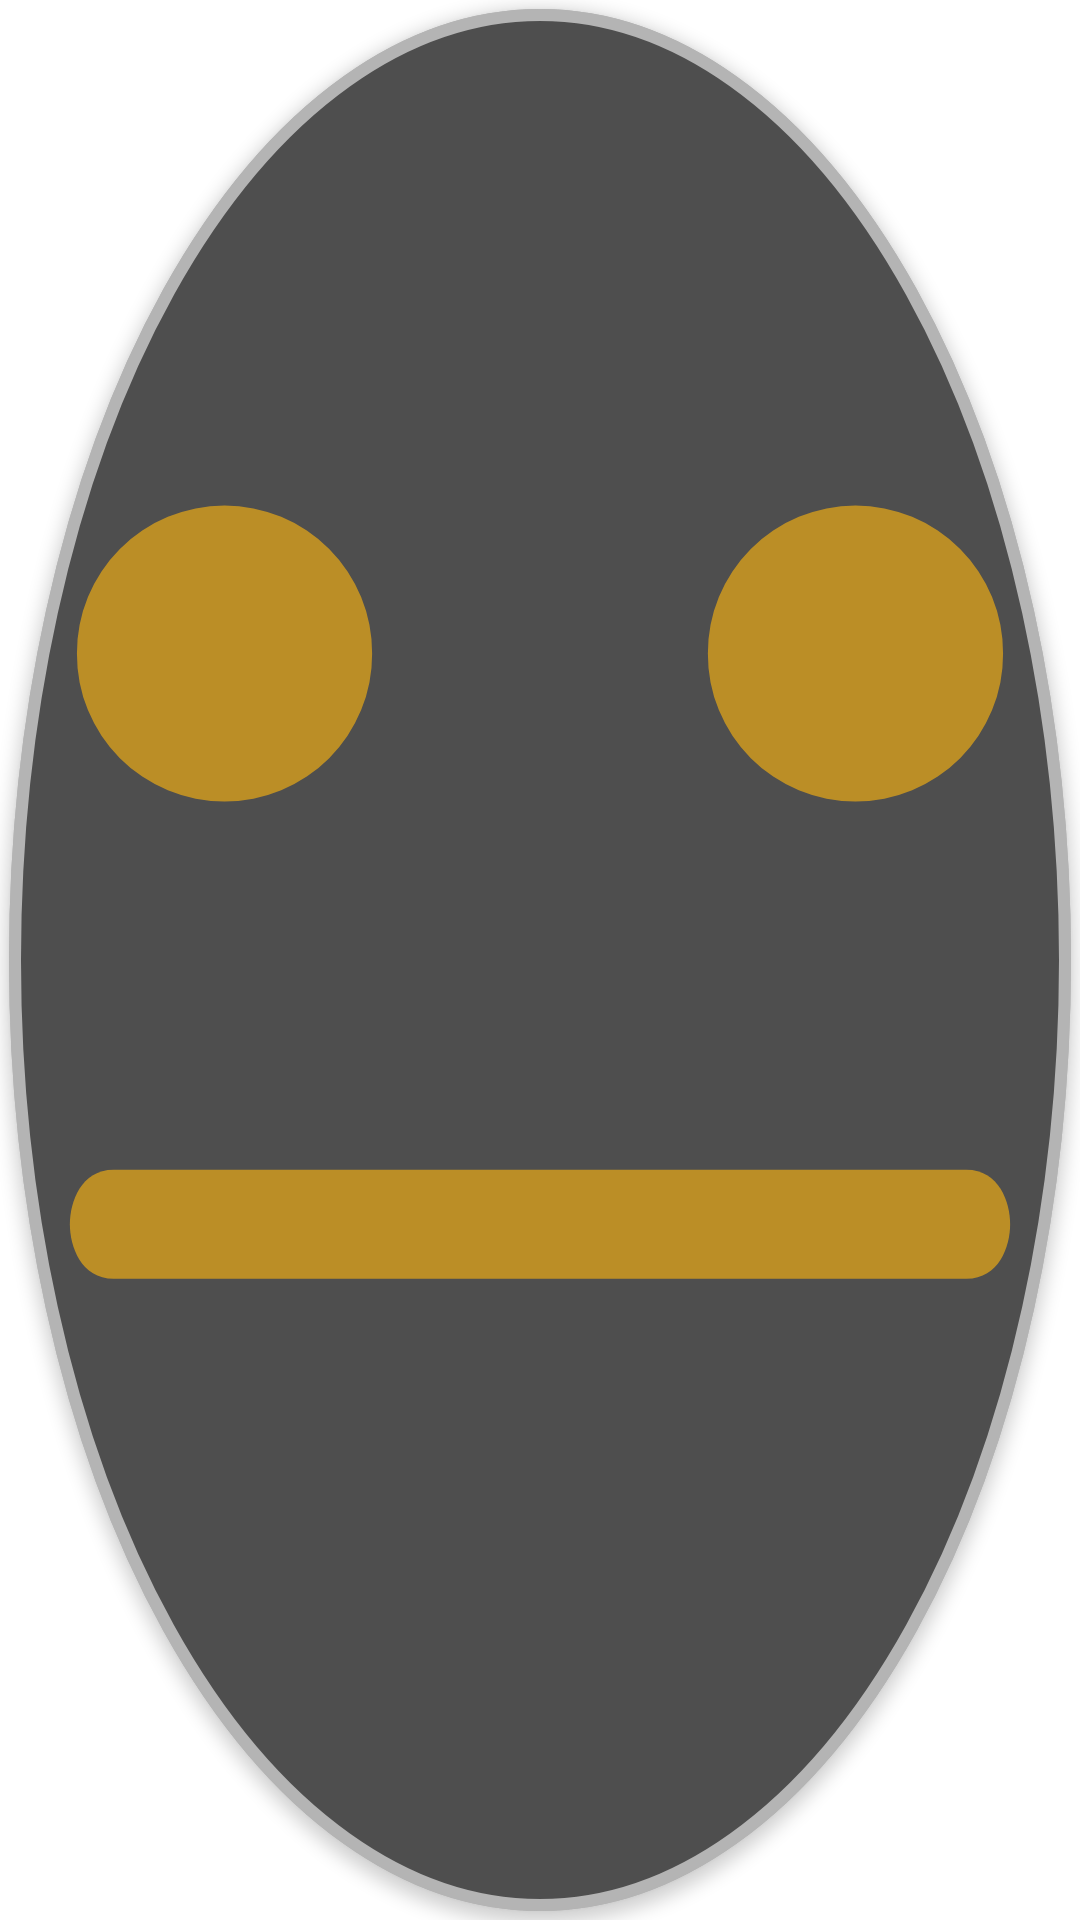

Reconstruct the res/layout file that produces this screen, plus the resources it refers to.
<!-- AndroidManifest.xml: application theme Theme.Rows -->
<!-- res/layout/view_mood_circle.xml -->
<?xml version="1.0" encoding="utf-8"?>
<FrameLayout xmlns:android="http://schemas.android.com/apk/res/android"
    android:layout_width="match_parent"
    android:layout_height="match_parent">

    <ImageView
        android:id="@+id/circleImageView"
        android:layout_width="match_parent"
        android:layout_height="match_parent"
        android:layout_margin="3dp"
        android:background="@drawable/mood_circle_none"
        android:elevation="3dp"
        android:src="@drawable/mood_circle_none" />

    <ImageView
        android:id="@+id/stateImageView"
        android:layout_width="match_parent"
        android:layout_height="match_parent"
        android:layout_gravity="center"
        android:elevation="4dp" />

    <ImageView
        android:id="@+id/moodImageView"
        android:layout_width="match_parent"
        android:layout_height="match_parent"
        android:layout_gravity="center"
        android:src="@drawable/ic_mediocre"
        android:layout_margin="16dp"
        android:elevation="4dp"/>

</FrameLayout>
<!-- resources referenced by this layout -->
<resources>
  <!-- drawable ic_mediocre (drawable) -->
  <vector xmlns:android="http://schemas.android.com/apk/res/android"
      android:width="45dp"
      android:height="42.75dp"
      android:viewportWidth="45"
      android:viewportHeight="42.75">
      <path
          android:fillColor="@color/colorMoodMediocre"
          android:fillAlpha="0.65"
          android:pathData="m 36.927128,7.3183174 m -6.750068,0 a 6.750068,6.750068 0 1 1 13.49991,0 6.750068,6.750068 0 1 1 -13.49991,0" />
      <path
          android:fillColor="@color/colorMoodMediocre"
          android:fillAlpha="0.65"
          android:pathData="m 8.0730981,7.3183174 m -6.7500681,0 a 6.750068,6.750068 0 1 1 13.499911,0 6.750068,6.750068 0 1 1 -13.499911,0" />
      <path
          android:fillColor="@color/colorMoodMediocre"
          android:fillAlpha="0.65"
          android:pathData="
          m42,31
          h -39
          c -1.5,0 -2,1.5 -2,2.5
          c 0,1 0.5,2.5 2,2.5
          h 39
          c 1.5,0 2,-1.5 2,-2.5
          c 0,-1 -0.5,-2.5 -2,-2.5"
          />
  </vector>
  <!-- drawable mood_circle_none (drawable) -->
  <?xml version="1.0" encoding="UTF-8"?>
  <shape xmlns:android="http://schemas.android.com/apk/res/android"
      android:shape="oval">
      <solid android:color="@color/colorOnPrimary" />
      <stroke
          android:width="4dip"
          android:color="@color/colorMoodNone" />
  </shape>
  <style name="Theme.Rows" parent="Theme.MaterialComponents.DayNight.DarkActionBar">
          
          <item name="colorPrimary">@color/purple_200</item>
          <item name="colorPrimaryVariant">@color/purple_700</item>
          <item name="colorOnPrimary">@color/black</item>
          
          <item name="colorSecondary">@color/teal_200</item>
          <item name="colorSecondaryVariant">@color/teal_700</item>
          <item name="colorOnSecondary">@color/black</item>
          
          <item name="android:statusBarColor">@android:color/transparent</item>
          
          <item name="windowActionBar">false</item>
          <item name="windowNoTitle">true</item>
          <item name="android:windowFullscreen">true</item>
      </style>
  <color name="colorMoodMediocre">#F8B212</color>
  <color name="colorOnPrimary">#4E4E4E</color>
  <color name="colorMoodNone">#B4B4B4</color>
  <color name="purple_200">#FFBB86FC</color>
  <color name="purple_700">#FF3700B3</color>
  <color name="black">#FF000000</color>
  <color name="teal_200">#FF03DAC5</color>
  <color name="teal_700">#FF018786</color>
</resources>
